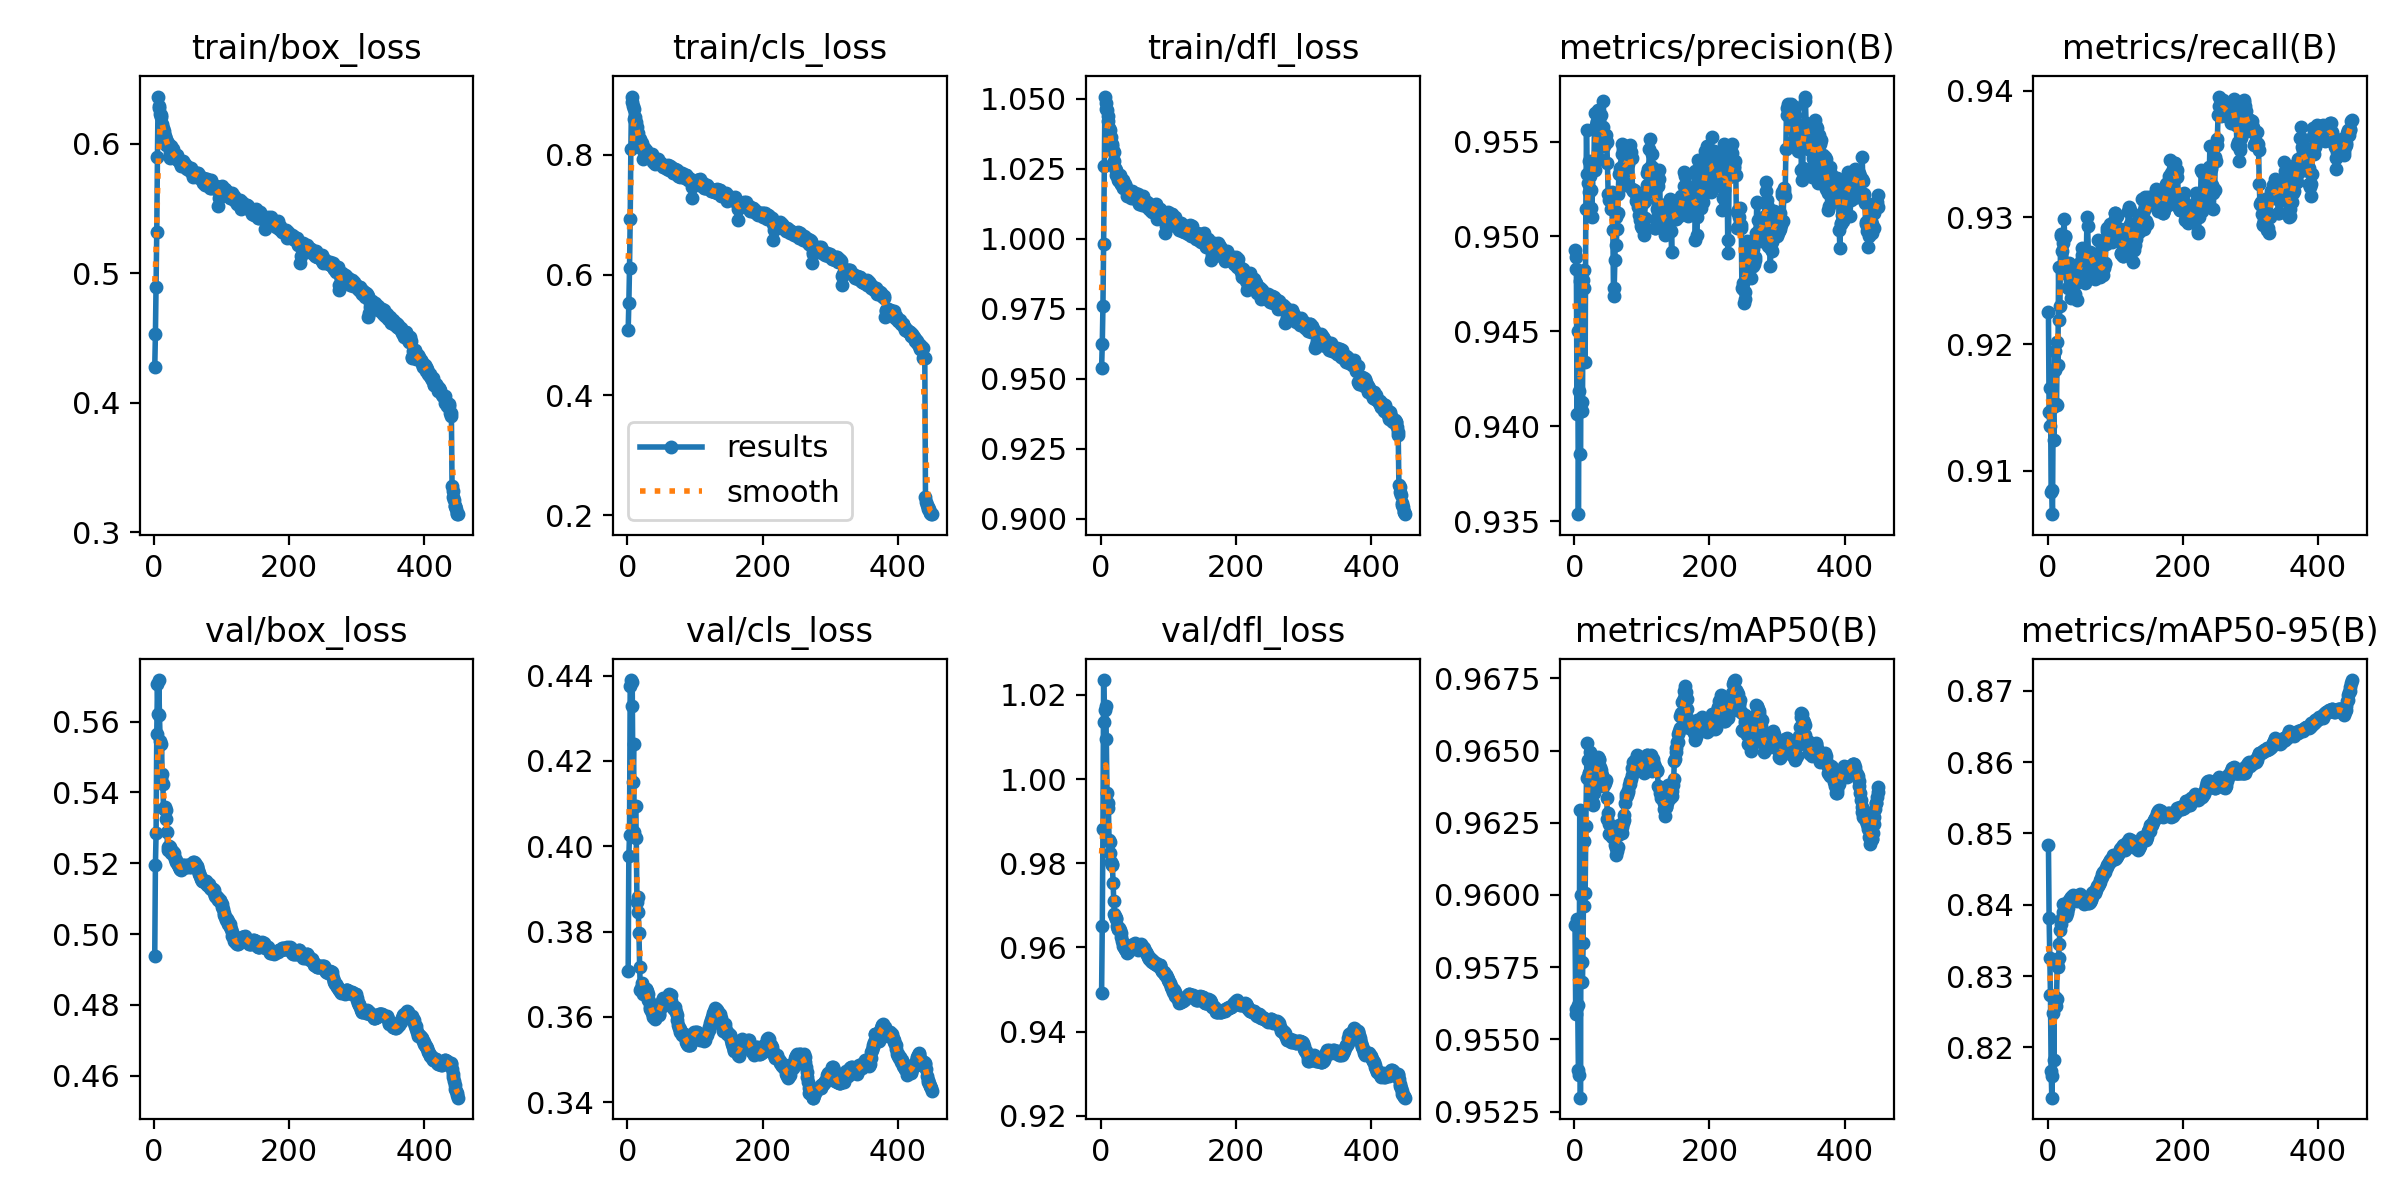

Values plotted in this chart, from the file beside it:
epoch, train/box_loss, train/cls_loss, train/dfl_loss, metrics/precision(B), metrics/recall(B), metrics/mAP50(B), metrics/mAP50-95(B), val/box_loss, val/cls_loss, val/dfl_loss, lr/pg0, lr/pg1, lr/pg2
1, 0.4272, 0.5078, 0.9537, 0.9493, 0.9225, 0.9589, 0.8484, 0.4937, 0.3708, 0.9492, 0.002, 0.002, 0.002
2, 0.4527, 0.5528, 0.9623, 0.9489, 0.9146, 0.956, 0.8381, 0.5195, 0.3978, 0.9652, 0.003991, 0.003991, 0.003991
3, 0.4895, 0.6109, 0.9759, 0.9483, 0.9135, 0.9559, 0.8326, 0.5284, 0.4026, 0.9882, 0.005973, 0.005973, 0.005973
4, 0.5319, 0.6925, 0.9981, 0.9407, 0.9165, 0.9591, 0.8274, 0.5565, 0.4376, 1.024, 0.007946, 0.007946, 0.007946
5, 0.5897, 0.8099, 1.026, 0.945, 0.9083, 0.9562, 0.8166, 0.5706, 0.4389, 1.014, 0.009911, 0.009911, 0.009911
6, 0.6364, 0.8969, 1.051, 0.9354, 0.9085, 0.9539, 0.8129, 0.5621, 0.4328, 1.016, 0.009889, 0.009889, 0.009889
7, 0.6292, 0.8883, 1.048, 0.9419, 0.9066, 0.9537, 0.8159, 0.5717, 0.4385, 1.017, 0.009867, 0.009867, 0.009867
8, 0.6276, 0.8818, 1.046, 0.9476, 0.915, 0.9629, 0.8248, 0.5618, 0.4149, 1.01, 0.009845, 0.009845, 0.009845
9, 0.6231, 0.876, 1.046, 0.9385, 0.9124, 0.953, 0.8182, 0.5545, 0.4239, 0.9967, 0.009823, 0.009823, 0.009823
10, 0.6207, 0.8594, 1.042, 0.9435, 0.9194, 0.96, 0.8271, 0.5442, 0.4033, 0.9931, 0.009801, 0.009801, 0.009801
11, 0.6221, 0.8621, 1.044, 0.9413, 0.9179, 0.9577, 0.8259, 0.5536, 0.4021, 0.9944, 0.009778, 0.009778, 0.009778
12, 0.6155, 0.855, 1.04, 0.9408, 0.9152, 0.957, 0.8257, 0.5453, 0.4094, 0.9856, 0.009756, 0.009756, 0.009756
13, 0.6119, 0.8438, 1.039, 0.9477, 0.9152, 0.9584, 0.8268, 0.5424, 0.402, 0.985, 0.009734, 0.009734, 0.009734
14, 0.61, 0.846, 1.036, 0.9473, 0.9202, 0.9619, 0.832, 0.5352, 0.387, 0.9823, 0.009712, 0.009712, 0.009712
15, 0.6078, 0.8355, 1.036, 0.9482, 0.9183, 0.9596, 0.8312, 0.5355, 0.3882, 0.9804, 0.00969, 0.00969, 0.00969
16, 0.6058, 0.8269, 1.033, 0.9434, 0.9261, 0.9601, 0.8325, 0.5358, 0.3846, 0.9797, 0.009668, 0.009668, 0.009668
17, 0.6038, 0.8256, 1.034, 0.9515, 0.9219, 0.9624, 0.8345, 0.5351, 0.3796, 0.9796, 0.009645, 0.009645, 0.009645
18, 0.5989, 0.8255, 1.032, 0.9556, 0.923, 0.964, 0.8365, 0.5326, 0.3718, 0.9752, 0.009623, 0.009623, 0.009623
19, 0.601, 0.8177, 1.031, 0.9533, 0.9286, 0.9653, 0.8373, 0.5289, 0.3663, 0.9711, 0.009601, 0.009601, 0.009601
20, 0.599, 0.8129, 1.028, 0.9528, 0.9286, 0.9647, 0.8378, 0.5245, 0.3669, 0.9679, 0.009579, 0.009579, 0.009579
21, 0.6003, 0.8187, 1.025, 0.9524, 0.9274, 0.9642, 0.8382, 0.5237, 0.3679, 0.9674, 0.009557, 0.009557, 0.009557
22, 0.5975, 0.8104, 1.023, 0.954, 0.9261, 0.9642, 0.839, 0.525, 0.3669, 0.967, 0.009534, 0.009534, 0.009534
23, 0.5889, 0.7933, 1.024, 0.9532, 0.928, 0.9649, 0.8401, 0.5245, 0.3654, 0.9667, 0.009512, 0.009512, 0.009512
24, 0.5932, 0.8112, 1.022, 0.9515, 0.9299, 0.9647, 0.8401, 0.5238, 0.3663, 0.9651, 0.00949, 0.00949, 0.00949
25, 0.5982, 0.8109, 1.022, 0.9525, 0.9286, 0.9641, 0.8394, 0.523, 0.3658, 0.9643, 0.009468, 0.009468, 0.009468
26, 0.5939, 0.8024, 1.021, 0.951, 0.9285, 0.9638, 0.8392, 0.5229, 0.3657, 0.9645, 0.009446, 0.009446, 0.009446
27, 0.5925, 0.8073, 1.021, 0.9536, 0.9264, 0.9632, 0.8384, 0.5234, 0.3666, 0.9645, 0.009424, 0.009424, 0.009424
28, 0.5962, 0.8044, 1.023, 0.9536, 0.9255, 0.9631, 0.8389, 0.5232, 0.3665, 0.9641, 0.009402, 0.009402, 0.009402
29, 0.5886, 0.8014, 1.02, 0.9537, 0.9263, 0.9635, 0.8391, 0.5229, 0.366, 0.9635, 0.009379, 0.009379, 0.009379
30, 0.5902, 0.8003, 1.019, 0.9565, 0.9244, 0.9637, 0.8396, 0.522, 0.3655, 0.9624, 0.009357, 0.009357, 0.009357
31, 0.5891, 0.802, 1.021, 0.9535, 0.9264, 0.9641, 0.8403, 0.5212, 0.3639, 0.9616, 0.009335, 0.009335, 0.009335
32, 0.5888, 0.7971, 1.018, 0.9559, 0.9246, 0.9645, 0.8406, 0.5209, 0.3636, 0.9612, 0.009313, 0.009313, 0.009313
33, 0.5916, 0.8019, 1.021, 0.9561, 0.925, 0.9647, 0.8408, 0.5203, 0.3622, 0.9604, 0.009291, 0.009291, 0.009291
34, 0.5909, 0.7998, 1.019, 0.956, 0.9246, 0.9647, 0.841, 0.52, 0.3618, 0.96, 0.009269, 0.009269, 0.009269
35, 0.5876, 0.7941, 1.02, 0.9567, 0.9236, 0.9648, 0.8409, 0.5197, 0.3616, 0.9597, 0.009246, 0.009246, 0.009246
36, 0.5878, 0.801, 1.018, 0.9554, 0.9244, 0.9647, 0.8411, 0.5194, 0.3621, 0.9597, 0.009224, 0.009224, 0.009224
37, 0.5866, 0.7926, 1.018, 0.9547, 0.9249, 0.9647, 0.8414, 0.5189, 0.3609, 0.9593, 0.009202, 0.009202, 0.009202
38, 0.5853, 0.7874, 1.015, 0.9541, 0.9254, 0.9644, 0.8408, 0.5183, 0.36, 0.9588, 0.00918, 0.00918, 0.00918
39, 0.5863, 0.7893, 1.017, 0.9551, 0.9251, 0.9643, 0.841, 0.5183, 0.3599, 0.9589, 0.009158, 0.009158, 0.009158
40, 0.5827, 0.7913, 1.017, 0.9564, 0.9239, 0.9642, 0.8412, 0.5181, 0.3598, 0.9588, 0.009135, 0.009135, 0.009135
41, 0.5845, 0.7849, 1.016, 0.955, 0.9247, 0.9641, 0.8411, 0.5189, 0.3595, 0.9596, 0.009113, 0.009113, 0.009113
42, 0.5853, 0.7862, 1.017, 0.9557, 0.925, 0.9639, 0.8407, 0.5194, 0.3607, 0.96, 0.009091, 0.009091, 0.009091
43, 0.5863, 0.7909, 1.016, 0.9571, 0.9235, 0.9638, 0.8405, 0.5194, 0.3608, 0.9601, 0.009069, 0.009069, 0.009069
44, 0.5846, 0.788, 1.014, 0.9548, 0.9263, 0.9638, 0.8409, 0.5193, 0.3613, 0.9601, 0.009047, 0.009047, 0.009047
45, 0.583, 0.7923, 1.016, 0.9552, 0.9262, 0.9639, 0.8409, 0.5196, 0.3608, 0.9606, 0.009025, 0.009025, 0.009025
46, 0.5844, 0.7873, 1.017, 0.9552, 0.9257, 0.9639, 0.8413, 0.5192, 0.3605, 0.9602, 0.009003, 0.009003, 0.009003
47, 0.5827, 0.7851, 1.015, 0.9553, 0.9263, 0.964, 0.8415, 0.5191, 0.3607, 0.9603, 0.00898, 0.00898, 0.00898
48, 0.5815, 0.7838, 1.015, 0.955, 0.9256, 0.9633, 0.8411, 0.5191, 0.3619, 0.9603, 0.008958, 0.008958, 0.008958
49, 0.5806, 0.7857, 1.016, 0.9539, 0.9265, 0.9626, 0.8406, 0.5196, 0.3629, 0.9608, 0.008936, 0.008936, 0.008936
50, 0.5818, 0.7838, 1.016, 0.9523, 0.9275, 0.9628, 0.841, 0.5197, 0.3634, 0.961, 0.008914, 0.008914, 0.008914
51, 0.5803, 0.783, 1.015, 0.9523, 0.927, 0.9625, 0.8408, 0.519, 0.3637, 0.9605, 0.008892, 0.008892, 0.008892
52, 0.5803, 0.7808, 1.015, 0.9519, 0.9257, 0.9621, 0.8405, 0.5191, 0.3644, 0.9603, 0.00887, 0.00887, 0.00887
53, 0.5789, 0.7794, 1.014, 0.9521, 0.9255, 0.9621, 0.8403, 0.5192, 0.3639, 0.96, 0.008847, 0.008847, 0.008847
54, 0.5796, 0.7821, 1.015, 0.9514, 0.9258, 0.9621, 0.8401, 0.5192, 0.3636, 0.9599, 0.008825, 0.008825, 0.008825
55, 0.5814, 0.7814, 1.016, 0.9523, 0.9248, 0.962, 0.8402, 0.5188, 0.3632, 0.9595, 0.008803, 0.008803, 0.008803
56, 0.5776, 0.781, 1.014, 0.9517, 0.9256, 0.9621, 0.8404, 0.5193, 0.3628, 0.9598, 0.008781, 0.008781, 0.008781
57, 0.5746, 0.7775, 1.012, 0.9504, 0.9265, 0.9621, 0.8405, 0.52, 0.3633, 0.9603, 0.008759, 0.008759, 0.008759
58, 0.5784, 0.7757, 1.015, 0.9469, 0.93, 0.9621, 0.8404, 0.5203, 0.3633, 0.9607, 0.008736, 0.008736, 0.008736
59, 0.5751, 0.78, 1.013, 0.9473, 0.9293, 0.962, 0.8404, 0.5205, 0.3639, 0.9609, 0.008714, 0.008714, 0.008714
60, 0.5762, 0.7834, 1.015, 0.9487, 0.9273, 0.9617, 0.8403, 0.52, 0.3644, 0.9606, 0.008692, 0.008692, 0.008692
... 390 more rows
